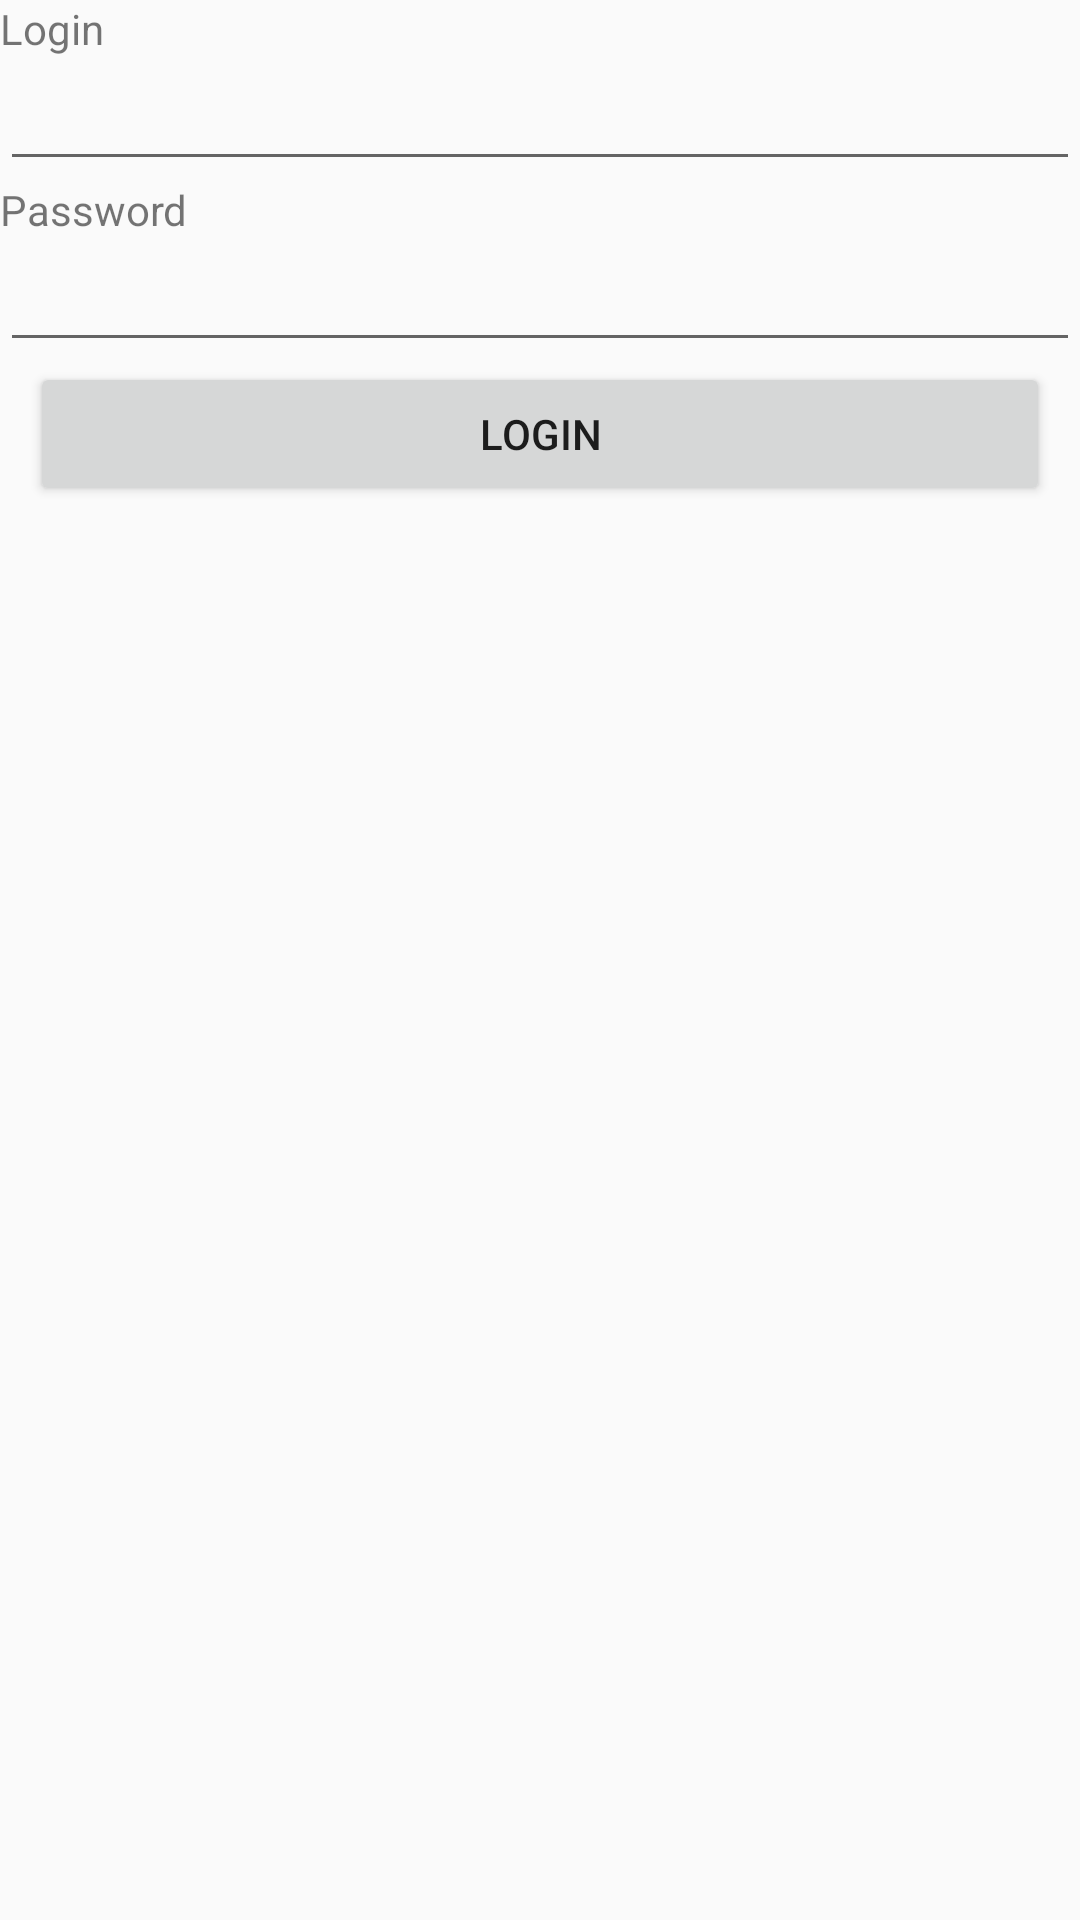

Layout XML and referenced resources for this Android screen:
<!-- AndroidManifest.xml: application theme AppTheme -->
<!-- res/layout/activity_loginactivity.xml -->
<?xml version="1.0" encoding="utf-8"?>
<LinearLayout xmlns:android="http://schemas.android.com/apk/res/android"
    xmlns:app="http://schemas.android.com/apk/res-auto"
    xmlns:tools="http://schemas.android.com/tools"
    android:layout_width="match_parent"
    android:layout_height="match_parent"
    android:orientation="vertical"
    tools:context=".LoginActivity">

    <TextView
        android:layout_width="match_parent"
        android:layout_height="wrap_content"
        android:text="@string/Login"
        tools:hint="login name @string/app_name" />

    <EditText
        android:id="@+id/email"
        android:layout_width="match_parent"
        android:layout_height="wrap_content"
        android:inputType="textEmailAddress" />

    <TextView
        android:layout_width="match_parent"
        android:layout_height="wrap_content"
        android:text="@string/password"/>

    <EditText
        android:layout_width="match_parent"
        android:layout_height="wrap_content"
        android:inputType="textPassword" />

    <ImageView
        android:layout_width="wrap_content"
        android:layout_height="wrap_content"
        android:src="@drawable/flag" />

    <Button
        android:id="@+id/button_Login"
        android:layout_height="wrap_content"
        android:layout_width="match_parent"
        android:layout_marginHorizontal="10dp"
        android:text="@string/Login"
        />

</LinearLayout>
<!-- resources referenced by this layout -->
<resources>
  <string name="Login">Login</string>
  <string name="app_name">AndroidLabs</string>
  <string name="password">Password</string>
  <style name="AppTheme" parent="Theme.AppCompat.Light.NoActionBar">
  
          <item name="android:windowActionBar">false</item>
          <item name="android:windowNoTitle">true</item>
  
      </style>
</resources>
